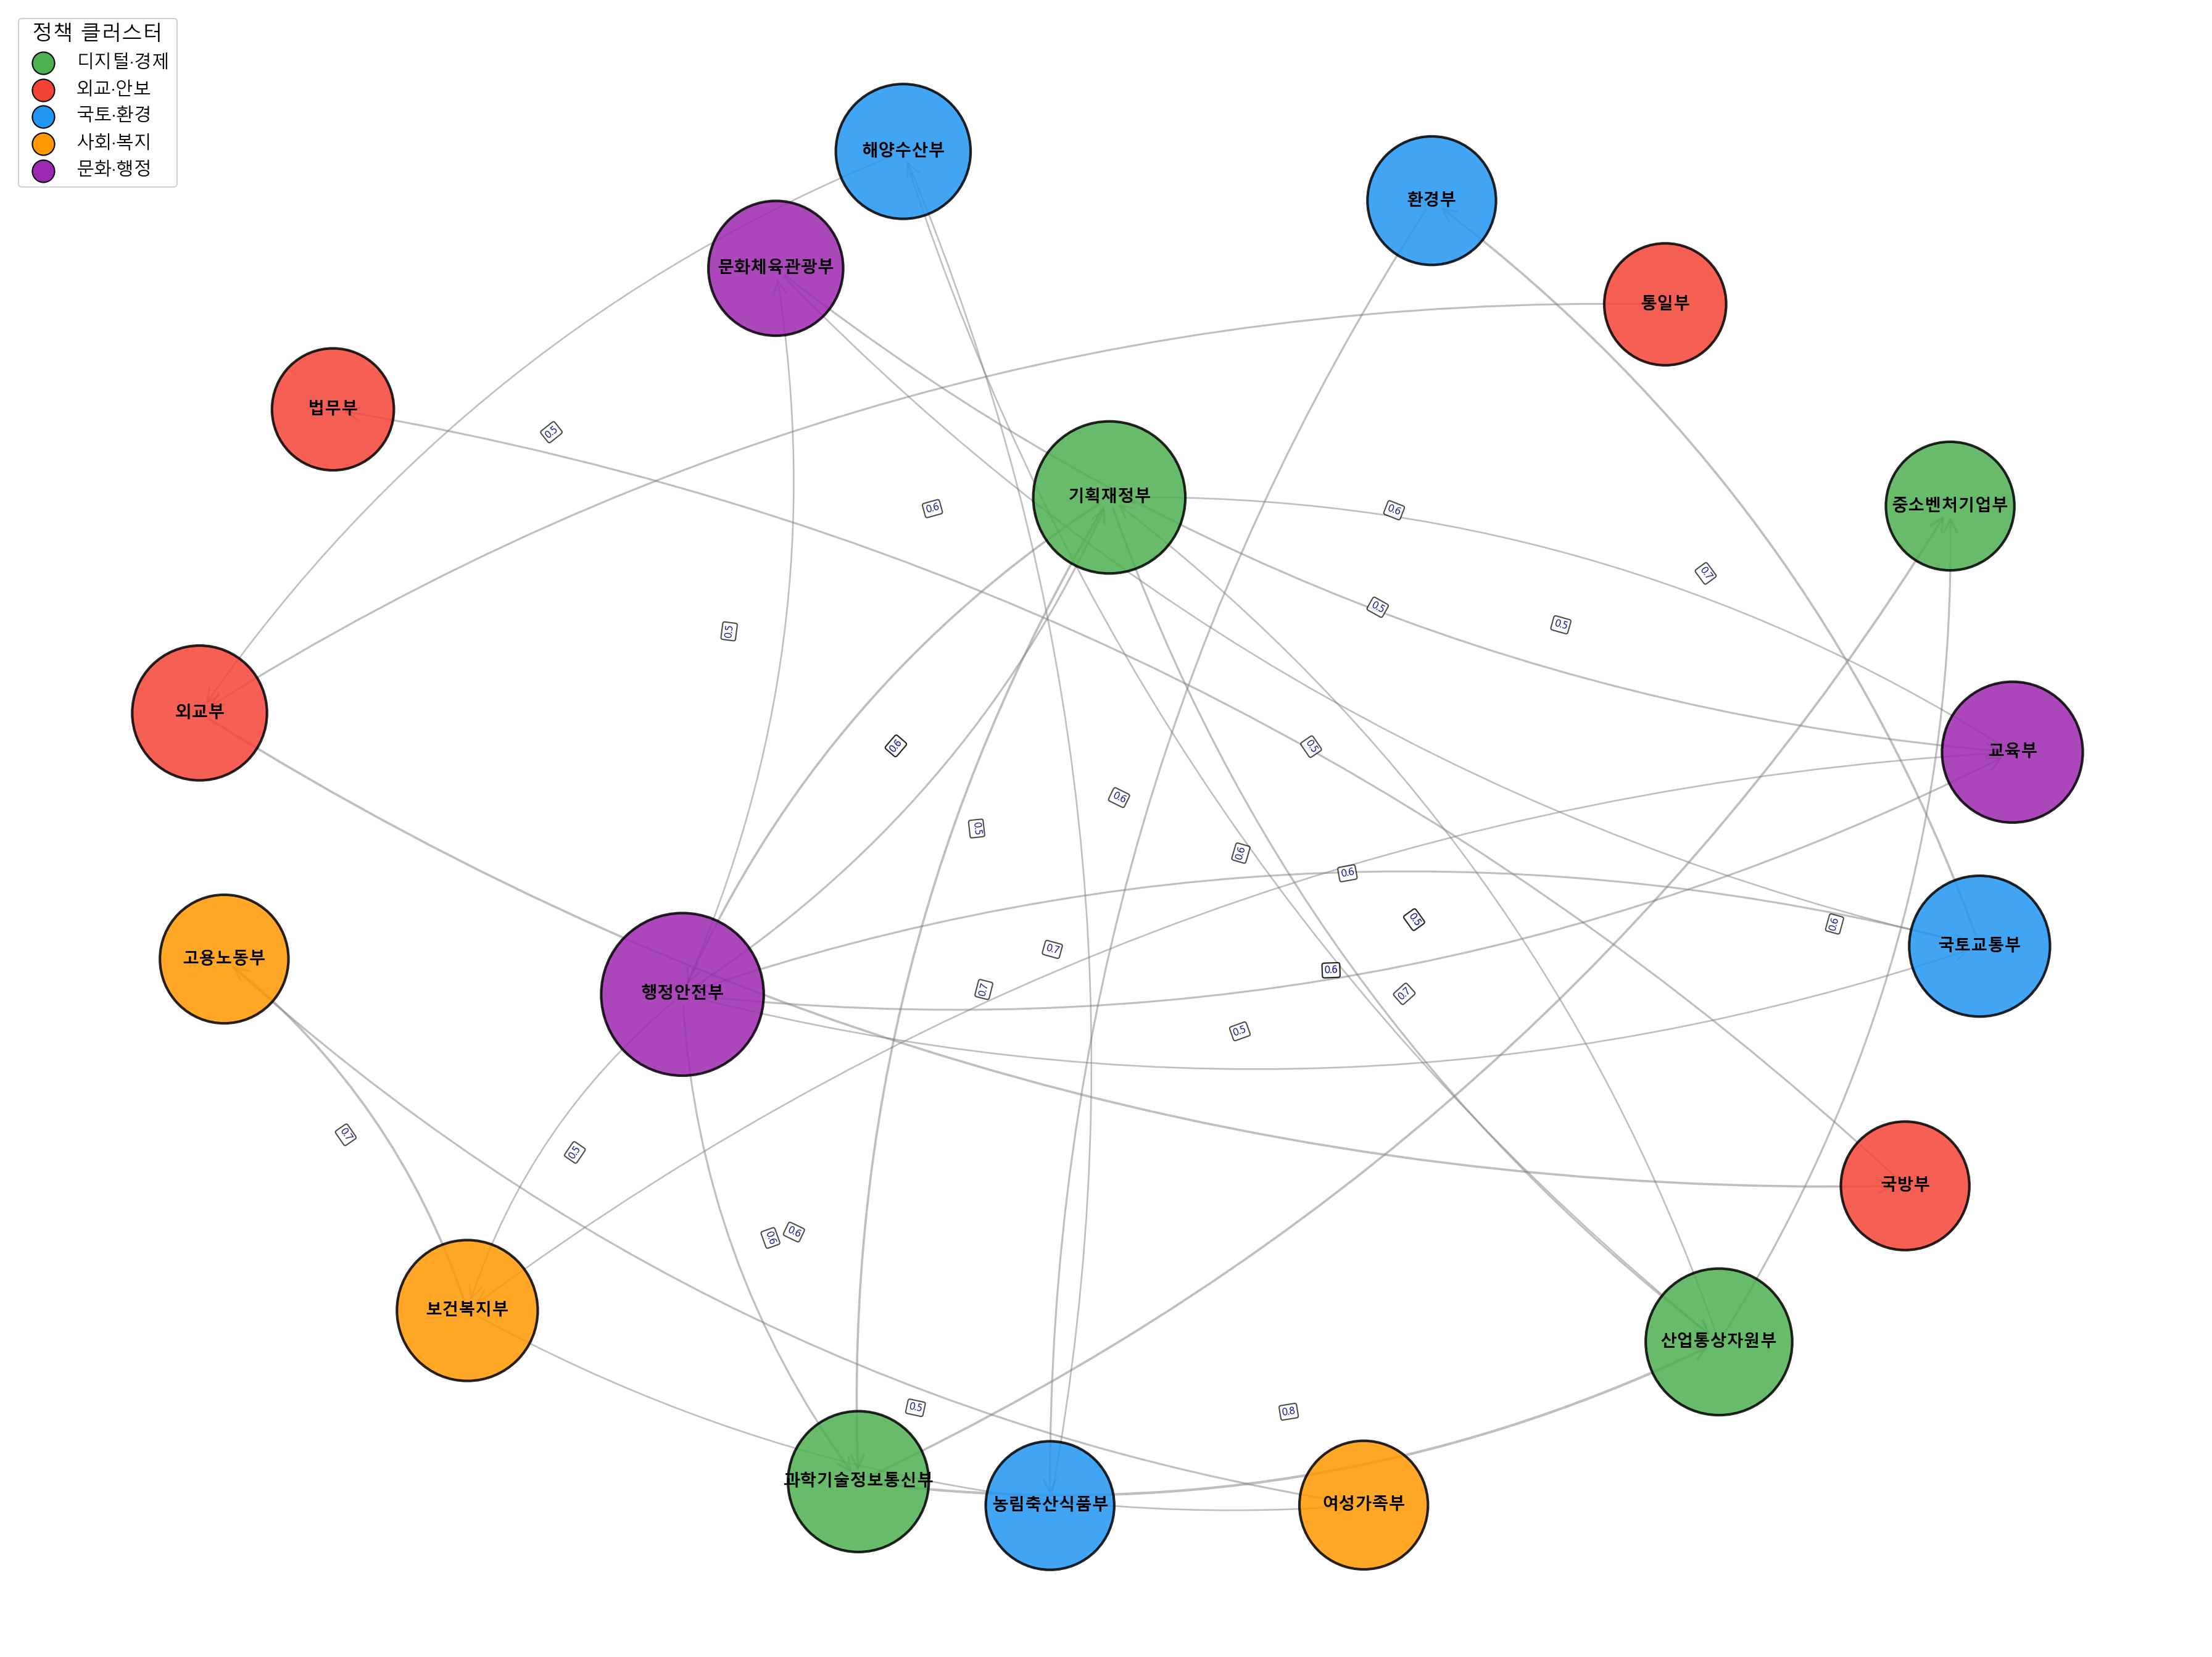

Write the Python code that produced this figure.
"""
Chapter 11 - 그래프 신경망과 조직 네트워크 분석
11.1 정부 부처 협업 네트워크 만들기

한국 정부 18개 부처 간 협업 네트워크 생성 및 기본 속성 분석

수정 이력
---------
2026-08-17
1. 경로 오류: OUTPUT_DIR='practice/chapter11/data/', 저장 경로 'diagrams/...' 가
   프로젝트 루트를 기준으로 쓰여 있어, code 폴더에서 실행하면
   FileNotFoundError로 죽고 code 폴더 안에 빈 practice/·result/ 폴더가 생겼다.
   → 모든 경로를 __file__ 기준 절대경로로 바꿨다.
2. 결과 그림을 diagrams/(강의노트 개념도 폴더)에 저장하던 것을
   code 폴더로 옮겼다. 개념도와 실습 산출물을 섞지 않는다.
3. plt.show()가 창을 띄워 배치 실행이 멈췄다. Agg 백엔드로 바꾸고 close()로 교체.
4. 마지막 '분석 해석' 출력이 밀도 0.072 / 평균차수 2.44 / 클러스터링 0.122 /
   강연결 성분 16으로 하드코딩되어 있었는데, 실제 계산값은
   0.095 / 3.222 / 0.361 / 9였다. 계산 결과를 그대로 쓰도록 고쳤다.
5. result/ 폴더 중복 저장을 없앴다.
"""

# == RESULTS LOG (auto): 콘솔 출력과 그림을 results/ 에 저장 ==
import sys as _sys
from pathlib import Path as _Path

_results_dir = _Path(__file__).resolve().parent.parent / "results"
_results_dir.mkdir(exist_ok=True)

class _Tee:
    def __init__(self, *streams):
        self._streams = streams
    def write(self, data):
        for _s in self._streams:
            _s.write(data)
            _s.flush()
    def flush(self):
        for _s in self._streams:
            _s.flush()

_sys.stdout = _Tee(_sys.stdout, open(_results_dir / (_Path(__file__).stem + ".log"), "w", encoding="utf-8"))

# 그림 저장을 results/ 로 돌린다 (강의자료용 diagrams/ 경로는 그대로 둔다)
try:
    from matplotlib.figure import Figure as _Fig
    if not getattr(_Fig, "_results_patched", False):
        _orig_savefig = _Fig.savefig
        def _savefig_to_results(self, fname, *a, **k):
            try:
                _p = _Path(fname)
                if "diagrams" not in [s.lower() for s in _p.parts]:
                    fname = _results_dir / _p.name
                    print(f"[그림 저장 → {fname}]")
            except TypeError:
                pass
            return _orig_savefig(self, fname, *a, **k)
        _Fig.savefig = _savefig_to_results
        _Fig._results_patched = True
except ImportError:
    pass
# == /RESULTS LOG ==


import os
import numpy as np
import pandas as pd
import networkx as nx
import matplotlib
matplotlib.use('Agg')
import matplotlib.pyplot as plt
import warnings

warnings.filterwarnings('ignore')

# 한글 폰트 설정 (mac: AppleGothic, Windows: Malgun Gothic, 그 밖: NanumGothic)
import platform
KOREAN_FONT = {'Darwin': 'AppleGothic', 'Windows': 'Malgun Gothic'}.get(platform.system(), 'NanumGothic')
plt.rcParams['font.family'] = KOREAN_FONT
plt.rcParams['axes.unicode_minus'] = False
plt.rcParams['font.size'] = 10

# 경로: 이 파일 위치를 기준으로 잡는다 (어느 폴더에서 실행해도 같게 동작)
BASE_DIR = os.path.dirname(os.path.abspath(__file__))
OUTPUT_DIR = os.path.join(BASE_DIR, '..', 'data') + os.sep
os.makedirs(OUTPUT_DIR, exist_ok=True)

def create_government_network():
    """
    한국 정부 18개 부처 협업 네트워크 생성

    Returns:
    --------
    G : nx.DiGraph
        정부 부처 협업 방향 그래프
    """
    # 18개 주요 부처
    ministries = [
        '기획재정부',
        '교육부',
        '과학기술정보통신부',
        '외교부',
        '통일부',
        '법무부',
        '국방부',
        '행정안전부',
        '문화체육관광부',
        '농림축산식품부',
        '산업통상자원부',
        '보건복지부',
        '환경부',
        '고용노동부',
        '여성가족부',
        '국토교통부',
        '해양수산부',
        '중소벤처기업부'
    ]

    # 방향 그래프 생성
    G = nx.DiGraph()
    G.add_nodes_from(ministries)

    # 협업 관계 정의 (source, target, weight)
    # weight: 0.5-0.9 범위의 협업 강도
    collaborations = [
        # 디지털 전환 클러스터
        ('과학기술정보통신부', '산업통상자원부', 0.8),
        ('과학기술정보통신부', '중소벤처기업부', 0.7),
        ('산업통상자원부', '중소벤처기업부', 0.6),
        ('기획재정부', '과학기술정보통신부', 0.7),
        ('행정안전부', '과학기술정보통신부', 0.6),

        # 경제 정책 클러스터
        ('기획재정부', '행정안전부', 0.7),
        ('기획재정부', '산업통상자원부', 0.6),
        ('산업통상자원부', '기획재정부', 0.5),
        ('교육부', '기획재정부', 0.5),

        # 국토·환경 클러스터
        ('국토교통부', '환경부', 0.7),
        ('환경부', '농림축산식품부', 0.6),
        ('농림축산식품부', '해양수산부', 0.5),
        ('국토교통부', '행정안전부', 0.6),

        # 사회 정책 클러스터
        ('보건복지부', '고용노동부', 0.7),
        ('고용노동부', '여성가족부', 0.6),
        ('보건복지부', '여성가족부', 0.5),
        ('교육부', '보건복지부', 0.5),

        # 외교·안보 클러스터
        ('외교부', '국방부', 0.7),
        ('국방부', '법무부', 0.6),
        ('통일부', '외교부', 0.6),

        # 범정부 조정
        ('행정안전부', '기획재정부', 0.6),
        ('행정안전부', '국토교통부', 0.5),
        ('행정안전부', '보건복지부', 0.5),
        ('행정안전부', '교육부', 0.6),
        ('행정안전부', '문화체육관광부', 0.5),

        # 문화·관광
        ('문화체육관광부', '국토교통부', 0.5),
        ('문화체육관광부', '교육부', 0.6),

        # 해양·산업
        ('해양수산부', '산업통상자원부', 0.5),
        ('해양수산부', '외교부', 0.5),
    ]

    # 엣지 추가
    for source, target, weight in collaborations:
        G.add_edge(source, target, weight=weight)

    return G

def analyze_network_properties(G):
    """
    네트워크의 기본 속성 분석

    Parameters:
    -----------
    G : nx.DiGraph
        분석할 그래프

    Returns:
    --------
    analysis_results : dict
        네트워크 분석 결과
    """
    # 기본 네트워크 통계
    n_nodes = G.number_of_nodes()
    n_edges = G.number_of_edges()
    density = nx.density(G)

    # 연결성 분석
    is_connected = nx.is_strongly_connected(G)
    n_components = nx.number_strongly_connected_components(G)
    largest_component = max(nx.strongly_connected_components(G), key=len)

    # 경로 분석 (강연결 성분 내에서)
    if len(largest_component) > 1:
        subgraph = G.subgraph(largest_component)
        avg_path_length = nx.average_shortest_path_length(subgraph)
        diameter = nx.diameter(subgraph)
    else:
        avg_path_length = 0
        diameter = 0

    # 클러스터링 계수 (무방향 그래프로 변환)
    clustering_coeff = nx.average_clustering(G.to_undirected())

    # 평균 차수 계산
    degrees = [G.degree(node) for node in G.nodes()]
    avg_degree = np.mean(degrees)

    analysis_results = {
        'basic_stats': {
            'nodes': n_nodes,
            'edges': n_edges,
            'density': density,
            'avg_degree': avg_degree
        },
        'connectivity': {
            'is_strongly_connected': is_connected,
            'n_components': n_components,
            'largest_component_size': len(largest_component)
        },
        'structure': {
            'avg_path_length': avg_path_length,
            'diameter': diameter,
            'clustering_coefficient': clustering_coeff
        }
    }

    return analysis_results

def visualize_network(G, title='정부 부처 협업 네트워크'):
    """네트워크 시각화 (클러스터 색상 + 엣지 가중치 표시)"""
    plt.figure(figsize=(24, 18))

    # 정책 클러스터별 색상 정의
    cluster_colors = {
        '디지털·경제': '#4CAF50',      # 녹색
        '외교·안보': '#F44336',         # 빨강
        '국토·환경': '#2196F3',         # 파랑
        '사회·복지': '#FF9800',         # 주황
        '문화·행정': '#9C27B0',         # 보라
    }

    # 부처별 클러스터 매핑
    ministry_cluster = {
        '과학기술정보통신부': '디지털·경제', '산업통상자원부': '디지털·경제',
        '중소벤처기업부': '디지털·경제', '기획재정부': '디지털·경제',
        '외교부': '외교·안보', '국방부': '외교·안보',
        '통일부': '외교·안보', '법무부': '외교·안보',
        '국토교통부': '국토·환경', '환경부': '국토·환경',
        '농림축산식품부': '국토·환경', '해양수산부': '국토·환경',
        '보건복지부': '사회·복지', '고용노동부': '사회·복지',
        '여성가족부': '사회·복지',
        '교육부': '문화·행정', '문화체육관광부': '문화·행정',
        '행정안전부': '문화·행정',
    }

    # 노드 색상 리스트
    node_colors = [cluster_colors.get(ministry_cluster.get(node, '문화·행정'), '#9E9E9E')
                   for node in G.nodes()]

    # Spring layout으로 배치 (k 값을 키워 노드 간격 확대)
    pos = nx.spring_layout(G, k=5.0, iterations=150, seed=42)

    # 노드 크기: 차수에 비례 (기본 크기와 배율 확대)
    node_sizes = [8000 + G.degree(node) * 1000 for node in G.nodes()]

    # 엣지 두께: 가중치에 비례
    edge_widths = [G[u][v]['weight'] * 2.5 for u, v in G.edges()]

    # 그래프 그리기
    nx.draw_networkx_nodes(G, pos, node_size=node_sizes,
                          node_color=node_colors, alpha=0.85,
                          edgecolors='black', linewidths=2)

    nx.draw_networkx_edges(G, pos, width=edge_widths,
                          alpha=0.5, edge_color='gray',
                          arrows=True, arrowsize=25,
                          arrowstyle='->', connectionstyle='arc3,rad=0.15')

    nx.draw_networkx_labels(G, pos, font_size=13, font_weight='bold',
                           font_family=KOREAN_FONT)

    # 엣지 가중치 라벨 추가
    edge_labels = {(u, v): f"{G[u][v]['weight']:.1f}" for u, v in G.edges()}
    nx.draw_networkx_edge_labels(G, pos, edge_labels=edge_labels,
                                  font_size=8, font_color='darkblue',
                                  font_family=KOREAN_FONT,
                                  bbox=dict(boxstyle='round,pad=0.2',
                                           facecolor='white', alpha=0.7))

    # 범례 추가
    legend_elements = [plt.scatter([], [], c=color, s=300, label=cluster, edgecolors='black')
                       for cluster, color in cluster_colors.items()]
    plt.legend(handles=legend_elements, loc='upper left', fontsize=14,
               title='정책 클러스터', title_fontsize=16, framealpha=0.9)

    plt.axis('off')
    plt.tight_layout()
    plt.savefig(os.path.join(BASE_DIR, '11-government-network.png'),
                dpi=150, bbox_inches="tight",
                facecolor='white', edgecolor='none')
    plt.close()

def main():
    """메인 실행 함수"""
    print("=" * 80)
    print("제11장: 정부 부처 협업 네트워크 분석")
    print("=" * 80)

    # 1. 네트워크 생성
    print("\n[1단계] 정부 부처 협업 네트워크 생성 중...")
    gov_network = create_government_network()
    print(f"  - 부처 수: {gov_network.number_of_nodes()}")
    print(f"  - 협업 관계 수: {gov_network.number_of_edges()}")

    # 2. 네트워크 속성 분석
    print("\n[2단계] 네트워크 속성 분석 중...")
    network_props = analyze_network_properties(gov_network)

    print("\n=== 한국 정부 부처 협업 네트워크 분석 결과 ===")
    for category, metrics in network_props.items():
        print(f"\n{category.upper()}:")
        for metric, value in metrics.items():
            if isinstance(value, float):
                print(f"  {metric}: {value:.3f}")
            else:
                print(f"  {metric}: {value}")

    # 3. 네트워크 시각화
    print("\n[3단계] 네트워크 시각화 중...")
    visualize_network(gov_network)

    # 4. 네트워크 데이터 저장
    print("\n[4단계] 네트워크 데이터 저장 중...")

    # 엣지 리스트 저장
    edge_data = []
    for u, v, data in gov_network.edges(data=True):
        edge_data.append({
            'source': u,
            'target': v,
            'weight': data['weight']
        })

    df_edges = pd.DataFrame(edge_data)
    df_edges.to_csv(OUTPUT_DIR + '11-government-network-edges.csv',
                    index=False, encoding='utf-8-sig')
    print(f"  - 엣지 데이터 저장: 11-government-network-edges.csv")

    # 노드 리스트 저장
    node_data = []
    for node in gov_network.nodes():
        node_data.append({
            'ministry': node,
            'degree': gov_network.degree(node),
            'in_degree': gov_network.in_degree(node),
            'out_degree': gov_network.out_degree(node)
        })

    df_nodes = pd.DataFrame(node_data)
    df_nodes = df_nodes.sort_values('degree', ascending=False)
    df_nodes.to_csv(OUTPUT_DIR + '11-government-network-nodes.csv',
                   index=False, encoding='utf-8-sig')
    print(f"  - 노드 데이터 저장: 11-government-network-nodes.csv")

    print("\n[5단계] 부처별 연결도 (총 차수 상위 8개)")
    print(f"  {'부처':<20}{'총차수':>6}{'내향':>6}{'외향':>6}")
    for _, r in df_nodes.head(8).iterrows():
        print(f"  {r['ministry']:<20}{r['degree']:>6}{r['in_degree']:>6}{r['out_degree']:>6}")

    # 5. 분석 요약
    print("\n" + "=" * 80)
    print("네트워크 분석 완료")
    print("=" * 80)

    d = network_props['basic_stats']['density']
    k = network_props['basic_stats']['avg_degree']
    cc = network_props['structure']['clustering_coefficient']
    nc = network_props['connectivity']['n_components']
    n = network_props['basic_stats']['nodes']
    m = network_props['basic_stats']['edges']

    print("\n주요 분석 결과:")
    print(f"  - 네트워크 밀도: {d:.3f}  (= {m} / ({n}x{n-1}))")
    print(f"  - 평균 차수: {k:.2f}")
    print(f"  - 클러스터링 계수: {cc:.3f}")
    print(f"  - 강연결 성분 수: {nc}")

    print("\n분석 해석:")
    print(f"  1. 밀도 {d:.3f}은 가능한 연결 중 {d*100:.1f}%만 실제로 있다는 뜻이다.")
    print(f"     부처는 아무 부처와나 협업하지 않고 상대를 골라서 맺는다.")
    print(f"  2. 평균 차수 {k:.2f}는 부처 하나가 평균 {k:.0f}개 부처와 연결됨을 뜻한다.")
    print(f"  3. 클러스터링 계수 {cc:.3f}은 '내 협업 상대끼리도 협업하는' 비율이다.")
    print(f"     밀도 {d:.3f}보다 {cc/d:.1f}배 크므로 정책 영역별 삼각 구조가 있다.")
    print(f"  4. 강연결 성분 {nc}개는 서로 오갈 수 있는 부처 묶음이 {nc}덩어리라는 뜻이다.")

    print("\n출력 파일:")
    print("  - 11-government-network.png")
    print("  - ../data/11-government-network-edges.csv")
    print("  - ../data/11-government-network-nodes.csv")

    return gov_network

if __name__ == "__main__":
    main()
